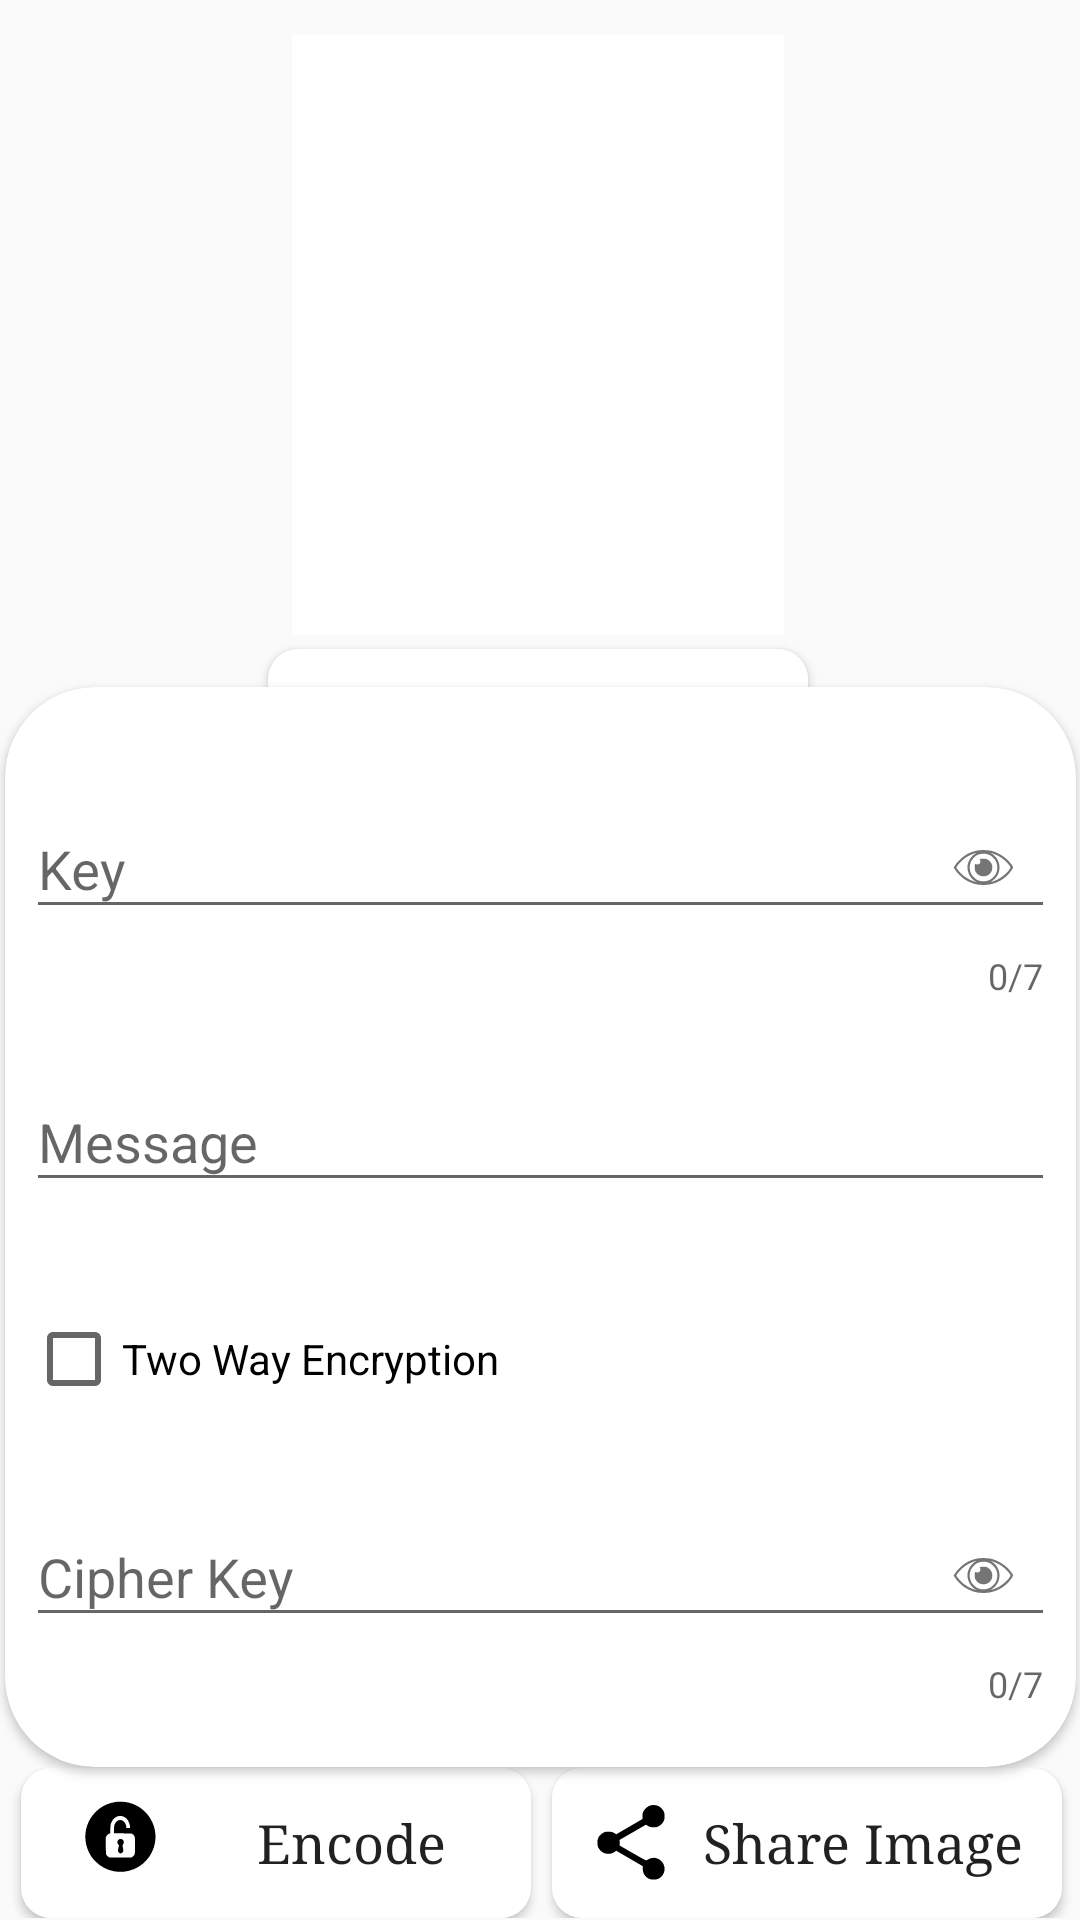

Write the Android layout XML for this screen, with the resource values it uses.
<!-- AndroidManifest.xml: application theme AppTheme -->
<!-- res/layout/activity_image_encrypt.xml -->
<?xml version="1.0" encoding="utf-8"?>
<androidx.constraintlayout.widget.ConstraintLayout xmlns:android="http://schemas.android.com/apk/res/android"
    xmlns:app="http://schemas.android.com/apk/res-auto"
    xmlns:tools="http://schemas.android.com/tools"
    android:layout_width="match_parent"
    android:layout_height="match_parent"
    tools:context=".ImageEncryptActivity"
    android:background="@drawable/back4">


    <androidx.cardview.widget.CardView
        android:id="@+id/cardView"
        android:layout_width="357dp"
        android:layout_height="360dp"
        android:layout_marginTop="110dp"
        app:cardCornerRadius="30dp"
        app:layout_constraintBottom_toBottomOf="parent"
        app:layout_constraintEnd_toEndOf="parent"
        app:layout_constraintStart_toStartOf="parent"
        app:layout_constraintTop_toTopOf="parent"
        app:layout_constraintVertical_bias="0.7">


        <LinearLayout
            android:layout_width="357dp"
            android:layout_height="wrap_content"
            android:orientation="vertical">

            <com.google.android.material.textfield.TextInputLayout
                android:layout_width="match_parent"
                android:layout_height="wrap_content"
                android:layout_marginLeft="7dp"
                android:layout_marginTop="25dp"
                android:layout_marginRight="7dp"
                app:counterEnabled="true"
                app:counterMaxLength="7"
                app:passwordToggleContentDescription="@string/enter_key"
                app:passwordToggleDrawable="@drawable/ic_eye"
                app:passwordToggleEnabled="true"
                app:errorEnabled="true">

                <com.google.android.material.textfield.TextInputEditText
                    android:id="@+id/key"
                    android:layout_width="match_parent"
                    android:layout_height="wrap_content"
                    android:hint="@string/enter_key"
                    android:inputType="textPassword">

                </com.google.android.material.textfield.TextInputEditText>
            </com.google.android.material.textfield.TextInputLayout>

            <com.google.android.material.textfield.TextInputLayout
                android:layout_width="match_parent"
                android:layout_height="wrap_content"
                android:layout_marginLeft="7dp"
                android:layout_marginTop="15dp"
                android:layout_marginRight="7dp"
                app:errorEnabled="true"
                >

                <com.google.android.material.textfield.TextInputEditText
                    android:id="@+id/textMessage"
                    android:layout_width="match_parent"
                    android:layout_height="wrap_content"
                    android:cursorVisible="true"
                    android:hint="@string/enter_message"
                    android:inputType="text" />

            </com.google.android.material.textfield.TextInputLayout>


            <CheckBox
                android:id="@+id/checkBox"
                android:layout_width="169dp"
                android:layout_height="50dp"
                android:layout_marginStart="7dp"
                android:layout_marginLeft="7dp"
                android:layout_marginTop="7dp"
                android:text="@string/two_way_encryption" />

            <com.google.android.material.textfield.TextInputLayout
                android:id="@+id/cipherLayout"
                android:layout_width="match_parent"
                android:layout_height="wrap_content"
                android:layout_marginLeft="7dp"
                android:layout_marginTop="12dp"
                android:layout_marginRight="7dp"
                app:counterEnabled="true"
                app:counterMaxLength="7"
                app:errorEnabled="true"
                app:passwordToggleContentDescription="@string/cipher_key"
                app:passwordToggleDrawable="@drawable/ic_eye"
                app:passwordToggleEnabled="true">




                <com.google.android.material.textfield.TextInputEditText
                    android:id="@+id/cipherKey"
                    android:layout_width="match_parent"
                    android:layout_height="wrap_content"
                    android:hint="@string/cipher_key"
                    android:inputType="textPassword">

                </com.google.android.material.textfield.TextInputEditText>
            </com.google.android.material.textfield.TextInputLayout>


        </LinearLayout>

    </androidx.cardview.widget.CardView>

    <LinearLayout
        android:layout_width="357dp"
        android:layout_height="50dp"
        android:orientation="horizontal"
        app:layout_constraintBottom_toBottomOf="parent"
        app:layout_constraintEnd_toEndOf="parent"
        app:layout_constraintHorizontal_bias="0.62"
        app:layout_constraintStart_toStartOf="parent"
        app:layout_constraintTop_toBottomOf="@+id/cardView"
        app:layout_constraintVertical_bias="0.25">

        <Button
            android:id="@+id/hideButton"
            android:layout_width="170dp"
            android:layout_height="match_parent"
            android:layout_marginStart="5dp"
            android:layout_marginLeft="5dp"
            android:text="@string/encode"
            android:textAllCaps="false"
            android:drawableLeft="@drawable/ic_lock2"
            android:typeface="serif"
            android:textSize="18sp"
            android:paddingLeft="20dip"
            android:drawableStart="@drawable/ic_lock2"
            android:background="@drawable/custom_button"/>

        <Button
            android:id="@+id/buttonShareImage"
            android:layout_width="170dp"
            android:layout_height="match_parent"
            android:layout_marginStart="7dp"
            android:layout_marginLeft="7dp"
            android:text="@string/share_image"
            android:textAllCaps="false"
            android:drawableLeft="@drawable/ic_share"
            android:typeface="serif"
            android:textSize="18sp"
            android:drawableStart="@drawable/ic_share"
            android:paddingLeft="15dip"
            android:background="@drawable/custom_button"/>


    </LinearLayout>

    <LinearLayout
        android:layout_width="357dp"
        android:layout_height="260dp"
        android:orientation="vertical"
        app:layout_constraintBottom_toBottomOf="parent"
        app:layout_constraintEnd_toEndOf="parent"
        app:layout_constraintHorizontal_bias="0.444"
        app:layout_constraintStart_toStartOf="parent"
        app:layout_constraintTop_toTopOf="parent"
        app:layout_constraintVertical_bias="0.03">

        <ImageView
            android:id="@+id/image"
            android:layout_width="164dp"
            android:layout_height="200dp"
            android:layout_marginStart="96dp"
            android:layout_marginLeft="96dp"
            android:background="#ffffff"
            android:scaleType="fitCenter" />

        <Button
            android:id="@+id/btnTakePic"
            android:layout_width="180dp"
            android:background="@drawable/custom_button"
            android:layout_height="50dp"
            android:layout_marginStart="88dp"
            android:layout_marginLeft="88dp"
            android:layout_marginTop="5dp"
            android:text="@string/choose_image"
            android:textAllCaps="false"
            android:drawableLeft="@drawable/ic_gallery"
            android:typeface="serif"
            android:textSize="18sp"
            android:paddingLeft="20dip"
            android:drawableStart="@drawable/ic_gallery"
            />


    </LinearLayout>


</androidx.constraintlayout.widget.ConstraintLayout>
<!-- resources referenced by this layout -->
<resources>
  <!-- drawable custom_button (drawable) -->
  <?xml version="1.0" encoding="utf-8"?>
  <shape xmlns:android="http://schemas.android.com/apk/res/android" android:shape="rectangle">
      <solid android:color="#ffffff"/>
      <corners android:radius="10dp"/>
      
  
  </shape>
  <!-- drawable ic_gallery (drawable) -->
  <vector android:height="20dp" android:viewportHeight="225"
      android:viewportWidth="225" android:width="20dp" xmlns:android="http://schemas.android.com/apk/res/android">
      <path android:fillColor="#000000"
          android:pathData="M93.5,20.4c-38,7.4 -67.5,36.3 -75.1,73.6 -2.3,11.4 -1.5,33.5 1.5,43.5 9.8,32.8 34.4,56.8 67.1,65.6 7,1.9 11.1,2.3 23,2.3 16.8,0.1 25.7,-1.8 39.8,-8.4 19.7,-9.2 36.6,-26.3 45.4,-45.9 10.8,-23.6 10.8,-53.6 0,-77.2 -6.2,-13.7 -18.5,-28.7 -30.9,-37.5 -7.9,-5.7 -21.2,-11.9 -31,-14.5 -10.1,-2.7 -30,-3.4 -39.8,-1.5zM161.8,65.6l2.2,1.5 0,45.4 0,45.4 -2.2,1.5c-2,1.4 -8.6,1.6 -51.8,1.6 -43.2,-0 -49.8,-0.2 -51.8,-1.6l-2.2,-1.5 0,-45.4 0,-45.4 2.2,-1.5c2,-1.4 8.6,-1.6 51.8,-1.6 43.2,-0 49.8,0.2 51.8,1.6z" android:strokeColor="#00000000"/>
      <path android:fillColor="#000000"
          android:pathData="M67,104l0,29 3.8,-0c3.7,-0 3.8,-0.1 11.7,-12.6 4.4,-6.9 8.3,-12.8 8.7,-13 0.6,-0.4 16.1,22.2 17.1,24.9 0.1,0.5 2.1,0.7 4.4,0.5l4.2,-0.3 -4.5,-7.3 -4.6,-7.2 2.9,-4.5c1.5,-2.5 3,-4.5 3.3,-4.5 0.3,-0 4,5.4 8.2,12l7.8,12 11.5,-0 11.5,-0 0,-29 0,-29 -43,-0 -43,-0 0,29zM140.9,86.5c7.4,3.8 5.8,15 -2.4,17.1 -5.2,1.3 -11.6,-3.8 -11.5,-9.3 0.1,-4.3 5,-9.2 9.3,-9.3 1,-0 3.1,0.7 4.6,1.5z" android:strokeColor="#00000000"/>
  </vector>
  <!-- drawable ic_share (drawable) -->
  <vector android:height="25dp" android:viewportHeight="236"
      android:viewportWidth="213" android:width="22.563559dp" xmlns:android="http://schemas.android.com/apk/res/android">
      <path android:fillColor="#000000"
          android:pathData="M168.7,1.1c-9.4,2.2 -18.4,9.6 -23.3,19.1 -2.4,4.6 -2.8,6.6 -3,14.6l-0.1,9.3 -8.9,5.3c-4.9,2.9 -23.4,13.7 -41.1,24l-32.3,18.8 -2.9,-2.1c-6.6,-4.7 -11.2,-6.1 -21.1,-6.1 -8.4,-0 -10.2,0.3 -15.5,2.9 -6.9,3.2 -13.7,10 -16.8,16.9 -3.2,6.8 -3.2,22.6 0,29.4 2.6,5.8 9.1,12.9 14.6,16.1 11.1,6.5 27.3,5.7 37.2,-1.9l4.7,-3.5 41.5,24.3 41.6,24.3 0.1,8.5c0.1,10.3 3,17.5 9.8,24.2 7.2,7.3 12.5,9.3 24.3,9.3 11.7,-0 16.6,-1.8 23.9,-9 18.9,-18.3 10.4,-50.7 -15.2,-58.1 -9.5,-2.8 -19.1,-0.8 -30.2,6.2 -2.6,1.6 -5.5,0.1 -81.6,-44.1 -4.1,-2.4 -4.1,-2.5 -3.4,-6.7 0.5,-2.4 0.5,-6.2 0.1,-8.5l-0.8,-4.2 40.1,-23.2c22.1,-12.8 40.8,-23.7 41.7,-24.2 1.2,-0.8 2.5,-0.3 5.1,1.6 5.4,4.2 11.4,5.9 20.3,6 6.7,0.1 9,-0.4 14.2,-2.7 7.3,-3.3 14.3,-10.3 17.6,-17.4 3.2,-6.8 3.2,-22.6 0,-29.4 -2.5,-5.4 -9,-12.8 -13.9,-15.9 -7,-4.3 -18,-5.9 -26.7,-3.8z" android:strokeColor="#00000000"/>
  </vector>
  <string name="choose_image">Choose Image</string>
  <string name="cipher_key">Cipher Key</string>
  <string name="encode">Encode</string>
  <string name="enter_key">Key</string>
  <string name="enter_message">Message</string>
  <string name="share_image">Share Image</string>
  <string name="two_way_encryption">Two Way Encryption</string>
  <style name="AppTheme" parent="Theme.AppCompat.Light.DarkActionBar">
          
          <item name="colorPrimary">@color/colorPrimary</item>
          <item name="colorPrimaryDark">@color/colorPrimaryDark</item>
          <item name="colorAccent">@color/colorAccent</item>
  
      </style>
  <!-- not gathered from this repository: default colours our renderer supplied (Android Studio template values) -->
  <color name="colorPrimary">#FF6200EE</color>
  <color name="colorPrimaryDark">#FF3700B3</color>
  <color name="colorAccent">#FF03DAC5</color>
</resources>
